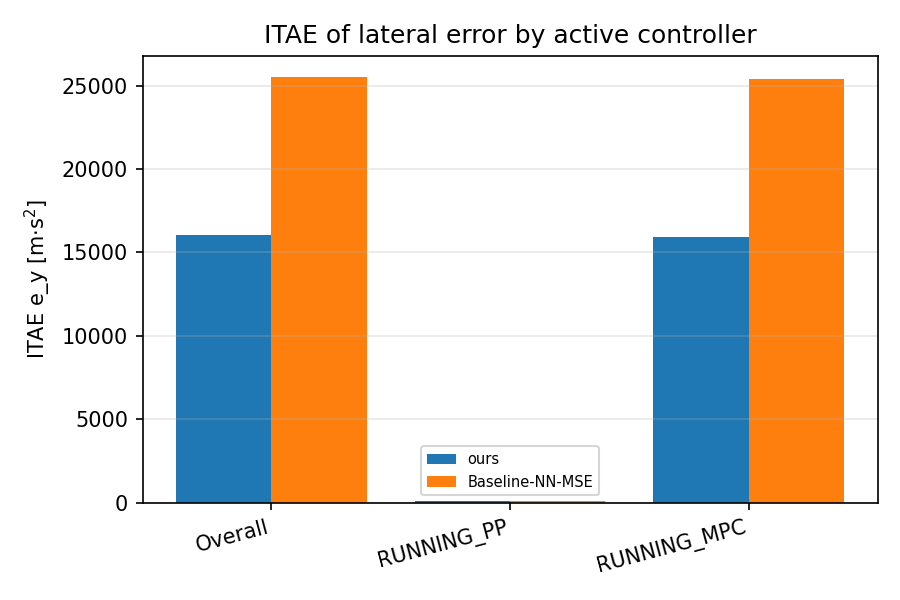

Values plotted in this chart, from the file beside it:
scenario, category, value
ours, Overall, 16041
ours, RUNNING_PP, 109.5
ours, RUNNING_MPC, 15925
Baseline-NN-MSE, Overall, 25502
Baseline-NN-MSE, RUNNING_PP, 106.9
Baseline-NN-MSE, RUNNING_MPC, 25384
